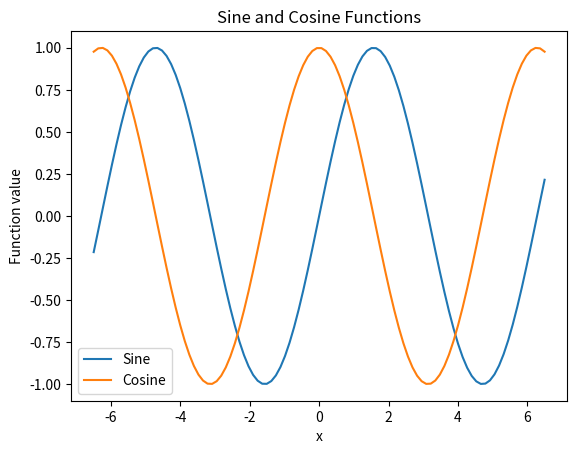

Write the Python code that produced this figure.


import numpy as np
import matplotlib.pyplot as plt
x = np.linspace(-6.5, 6.5, 100)
y = np.sin(x)
z = np.cos(x)
plt.plot(x, y, label="Sine")
plt.plot(x, z, label="Cosine")
plt.xlabel("x")
plt.ylabel("Function value")
plt.title("Sine and Cosine Functions")
plt.legend(loc="lower left")
plt.show()

import numpy as np
import math as math
np.random.seed(100) # Set the seed for the random number generator
rho, sigma_x, sigma_y = -.4, 3, 2 # Variance-Covariance Parameters
vcv = np.array([[sigma_x**2, rho*sigma_x*sigma_y],
                [rho*sigma_x*sigma_y,sigma_y**2]]) # VCV Matrix
mu = np.array([-1,2]) # Population averages
sample = np.random.multivariate_normal(mu,vcv,200) # Multivariate normal draws
x = sample[:,0]
y = sample[:,1]

#############################################################################


import numpy as np
import matplotlib.pyplot as plt
